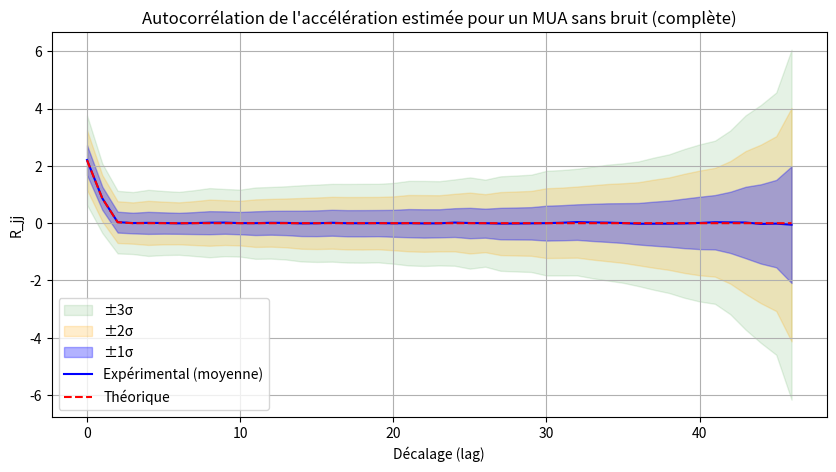
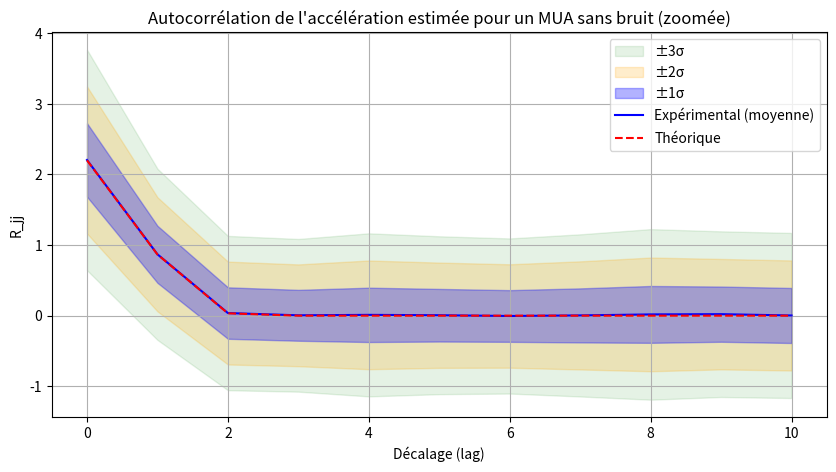
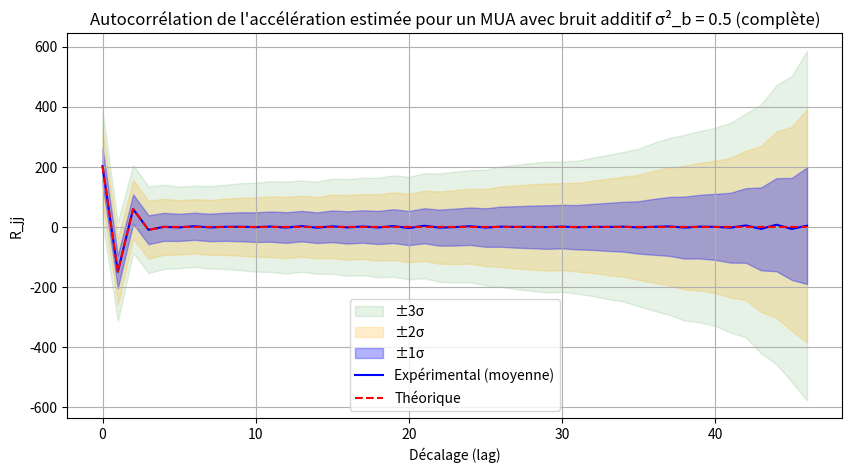
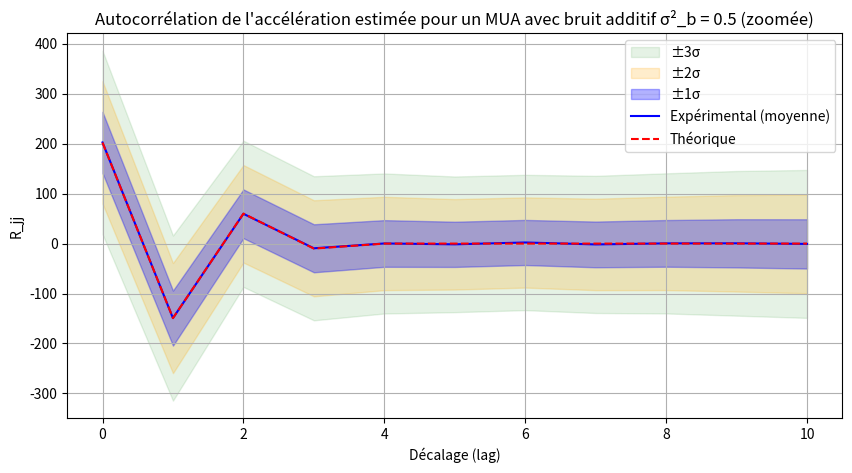

Recreate these plots in Python, in order.
import numpy as np
import matplotlib.pyplot as plt
from numpy.random import randn

def simulate_MUA(N, T, sigma2, sigma_b2):
    A = np.array([
        [1, T, T**2 / 2],
        [0, 1, T],
        [0, 0, 1]
    ])
    Q = sigma2 * np.array([
        [T**5 / 20, T**4 / 8, T**3 / 6],
        [T**4 / 8, T**3 / 3, T**2 / 2],
        [T**3 / 6, T**2 / 2, T]
    ])
    L = np.linalg.cholesky(Q)
    X = np.zeros((3, N))
    for k in range(1, N):
        w = L @ randn(3)
        X[:, k] = A @ X[:, k-1] + w
    Y = X[0] + np.sqrt(sigma_b2) * randn(N)
    return Y, X

def compute_jerk(X, T):
    return (X[3:] - 3 * X[2:-1] + 3 * X[1:-2] - X[:-3]) / T**3

def autocorrelation(signal):
    N = len(signal)
    result = np.correlate(signal, signal, mode='full')
    lags = np.arange(-N + 1, N)
    unbiased_corr = result / (N - np.abs(lags))
    return unbiased_corr[N-1:], lags[N-1:]

def theoretical_autocorr_values(T, sigma2, sigma_b2):
    R_theo = [
        (11 * sigma2) / (20 * T) + (20 * sigma_b2) / (T**6),
        (13 * sigma2) / (60 * T) - (15 * sigma_b2) / (T**6),
        (sigma2) / (120 * T) + (6 * sigma_b2) / (T**6),
        - (sigma_b2) / (T**6)
    ]
    return R_theo

def collect_autocorrs_MUA(N, T, sigma2, sigma_b2, nb_realizations=100, with_noise=False):
    autocorrs = []
    for _ in range(nb_realizations):
        sigma_b2_eff = sigma_b2 if with_noise else 0
        Y, X = simulate_MUA(N, T, sigma2, sigma_b2_eff)
        jerk = compute_jerk(Y, T)
        R_exp, _ = autocorrelation(jerk)
        autocorrs.append(R_exp)
    min_len = min(len(r) for r in autocorrs)
    autocorrs = np.array([r[:min_len] for r in autocorrs])
    return autocorrs

def plot_mean_with_variance_MUA(autocorrs, T, sigma2, sigma_b2, title_suffix, zoom=False):
    R_mean = np.mean(autocorrs, axis=0)
    R_std = np.std(autocorrs, axis=0)
    R_theo_vals = theoretical_autocorr_values(T, sigma2, sigma_b2)
    R_theo_full = np.zeros_like(R_mean)
    R_theo_full[0] = R_theo_vals[0]
    R_theo_full[1] = R_theo_vals[1]
    R_theo_full[2] = R_theo_vals[2]
    R_theo_full[3] = R_theo_vals[3]

    if zoom:
        zoom_range = 10
        x = range(zoom_range + 1)
        R_mean = R_mean[:zoom_range+1]
        R_std = R_std[:zoom_range+1]
        R_theo_full = R_theo_full[:zoom_range+1]
    else:
        x = range(len(R_mean))

    plt.figure(figsize=(10, 5))
    plt.fill_between(x, R_mean - 3*R_std, R_mean + 3*R_std, color='green', alpha=0.1, label='±3σ')
    plt.fill_between(x, R_mean - 2*R_std, R_mean + 2*R_std, color='orange', alpha=0.2, label='±2σ')
    plt.fill_between(x, R_mean - R_std, R_mean + R_std, color='blue', alpha=0.3, label='±1σ')
    plt.plot(x, R_mean, label='Expérimental (moyenne)', color='blue')
    plt.plot(x, R_theo_full, 'r--', label='Théorique')
    plt.title(f"Autocorrélation de l'accélération estimée pour un MUA {title_suffix} ({'zoomée' if zoom else 'complète'})")
    plt.xlabel('Décalage (lag)')
    plt.ylabel('R_jj')
    plt.legend()
    plt.grid()
    plt.show()

# -------------------------
# PARAMÈTRES ET EXÉCUTION
# -------------------------
N = 50
T = 1
sigma2 = 4
nb_realizations = 1000

# ----- SANS BRUIT -----
sigma_b2_no = 0
autocorrs_mua_no_noise = collect_autocorrs_MUA(N, T, sigma2, sigma_b2_no, nb_realizations, with_noise=False)
plot_mean_with_variance_MUA(autocorrs_mua_no_noise, T, sigma2, sigma_b2_no, title_suffix='sans bruit', zoom=False)
plot_mean_with_variance_MUA(autocorrs_mua_no_noise, T, sigma2, sigma_b2_no, title_suffix='sans bruit', zoom=True)

# ----- AVEC BRUIT -----
sigma_b2 = 10
autocorrs_mua_with_noise = collect_autocorrs_MUA(N, T, sigma2, sigma_b2, nb_realizations, with_noise=True)
plot_mean_with_variance_MUA(autocorrs_mua_with_noise, T, sigma2, sigma_b2, title_suffix='avec bruit additif σ²_b = 0.5', zoom=False)
plot_mean_with_variance_MUA(autocorrs_mua_with_noise, T, sigma2, sigma_b2, title_suffix='avec bruit additif σ²_b = 0.5', zoom=True)
